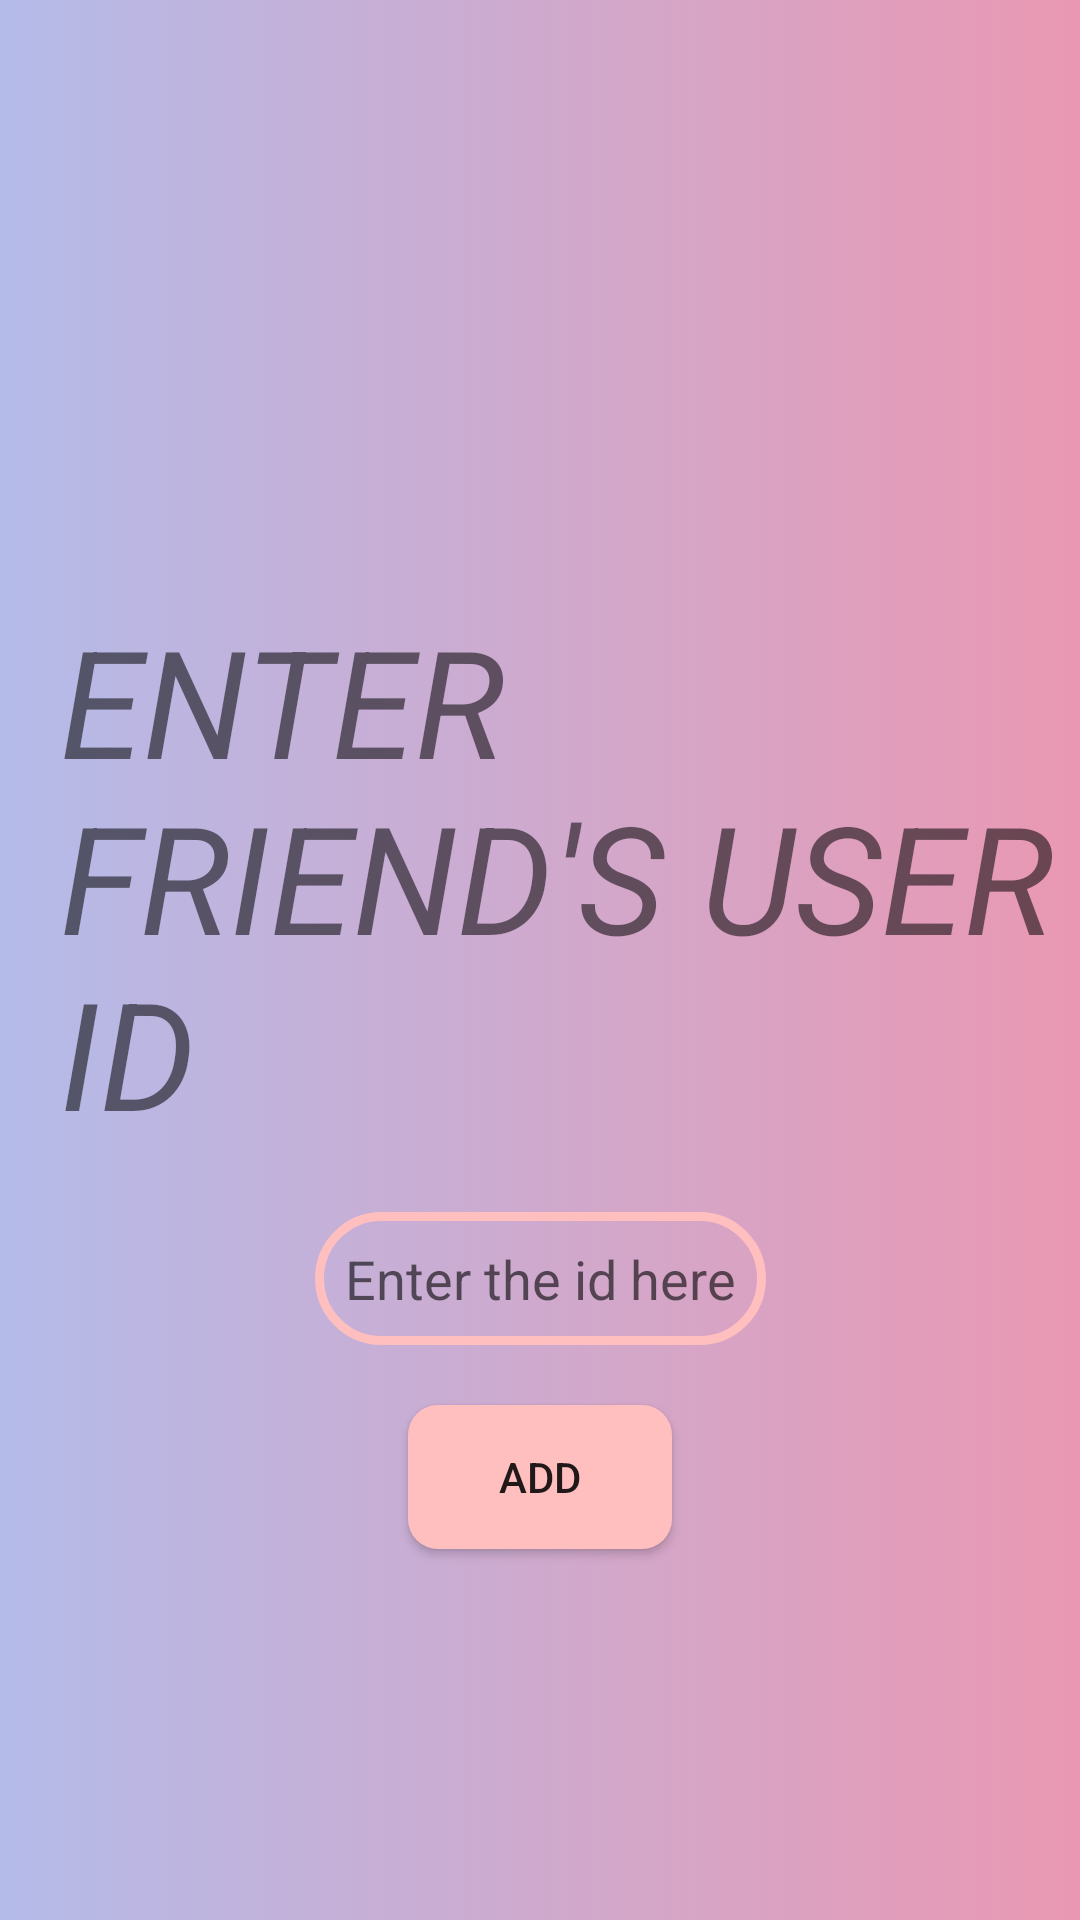

Produce the Android XML layout that renders to this screen, including the resource entries it uses.
<!-- AndroidManifest.xml: application theme Theme.ChatApp -->
<!-- res/layout/activity_add_user.xml -->
<?xml version="1.0" encoding="utf-8"?>
<androidx.constraintlayout.widget.ConstraintLayout xmlns:android="http://schemas.android.com/apk/res/android"
    xmlns:app="http://schemas.android.com/apk/res-auto"
    xmlns:tools="http://schemas.android.com/tools"
    android:layout_width="match_parent"
    android:layout_height="match_parent"
    tools:context=".Activities.AddUser"
    android:id="@+id/add_user"
    android:background="@drawable/sign_bg">

    <ProgressBar
        android:id="@+id/pgbr"
        android:layout_width="114dp"
        android:layout_height="104dp"
        app:layout_constraintBottom_toBottomOf="@+id/add_user"
        app:layout_constraintEnd_toEndOf="parent"
        app:layout_constraintStart_toStartOf="parent"
        app:layout_constraintTop_toTopOf="@+id/add_user">

    </ProgressBar>
    <TextView
        android:id="@+id/Txt_lst1"
        android:layout_width="wrap_content"
        android:layout_height="wrap_content"
        android:text="ENTER FRIEND'S USER ID"
        app:layout_constraintEnd_toEndOf="parent"
         android:layout_marginTop="200dp"
        android:textStyle="italic"
        android:paddingLeft="20dp"
        android:textSize="50sp"
        app:layout_constraintStart_toStartOf="parent"
        app:layout_constraintTop_toTopOf="@+id/add_user"></TextView>

    <EditText
        android:id="@+id/edtxlst"
        android:layout_width="wrap_content"
        android:layout_height="wrap_content"
        android:hint="Enter the id here"
        android:layout_marginTop="20dp"
        app:layout_constraintEnd_toEndOf="parent"
        android:background="@drawable/edt_backgrnd"
        android:paddingLeft="10dp"
        android:paddingBottom="10dp"
        android:paddingTop="10dp"
        android:paddingRight="10dp"
        app:layout_constraintStart_toStartOf="parent"
        app:layout_constraintTop_toBottomOf="@+id/Txt_lst1"></EditText>

    <Button
        android:id="@+id/btnlst"
        android:layout_width="wrap_content"
        android:layout_height="wrap_content"
        android:text="ADD"
        android:layout_marginTop="20dp"
        app:layout_constraintEnd_toEndOf="parent"
        android:background="@drawable/btn_backgrnd"
        app:layout_constraintStart_toStartOf="parent"
        app:layout_constraintTop_toBottomOf="@+id/edtxlst"></Button>

</androidx.constraintlayout.widget.ConstraintLayout>
<!-- resources referenced by this layout -->
<resources>
  <!-- drawable btn_backgrnd (drawable) -->
  <?xml version="1.0" encoding="utf-8"?>
  <shape xmlns:android="http://schemas.android.com/apk/res/android">
      <corners android:radius="10dp"></corners>
      <solid android:color="#FFBFBF"></solid>
  </shape>
  <!-- drawable edt_backgrnd (drawable) -->
  <?xml version="1.0" encoding="utf-8"?>
  <shape xmlns:android="http://schemas.android.com/apk/res/android">
       <corners android:radius="30dp"></corners>
       <stroke android:color="#FFBFBF"
           android:width="3dp">
       </stroke>
  
  
  </shape>
  <!-- drawable sign_bg (drawable) -->
  <?xml version="1.0" encoding="utf-8"?>
  <selector xmlns:android="http://schemas.android.com/apk/res/android">
      <item>
          <shape>
              <gradient
                  android:startColor="#b4bbe9"
                  android:endColor="#ea98b2"
                  android:type="linear" />
          </shape>
      </item>
  </selector>
  <style name="Theme.ChatApp" parent="Theme.MaterialComponents.DayNight.DarkActionBar">
          
          <item name="colorPrimary">@color/purple_500</item>
          <item name="colorPrimaryVariant">@color/purple_700</item>
          <item name="colorOnPrimary">@color/white</item>
          
          <item name="colorSecondary">@color/teal_200</item>
          <item name="colorSecondaryVariant">@color/teal_700</item>
          <item name="colorOnSecondary">@color/black</item>
          
          <item name="android:statusBarColor">?attr/colorPrimaryVariant</item>
          <item name="windowActionBar">false</item>
          <item name="windowNoTitle">true</item>
          
      </style>
  <color name="purple_500">#FF6200EE</color>
  <color name="purple_700">#FF3700B3</color>
  <color name="white">#FFFFFFFF</color>
  <color name="teal_200">#FF03DAC5</color>
  <color name="teal_700">#FF018786</color>
  <color name="black">#FF000000</color>
</resources>
